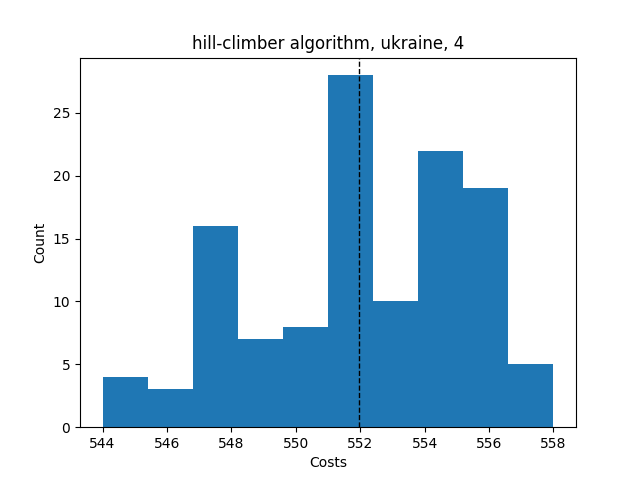

The data file committed next to this chart (first rows):
Try No, Score, Even Distribution Score, Cheapest Station, Costs, Amount of Stations, Lowest price, Highest price, Mean price, Lowest distribution, Highest distribution, Mean distribution, Average Time, Fails, How many Stations
0, {'1': 9, '2': 7, '3': 4, '4': 7, '5': 0,…, 9.6, 2, 550, 4, , , , , , , , , 
1, {'1': 8, '2': 5, '3': 6, '4': 8, '5': 0,…, 10.5, 2, 553, 4, , , , , , , , , 
2, {'1': 8, '2': 7, '3': 6, '4': 6, '5': 0,…, 10.9, 2, 556, 4, , , , , , , , , 
3, {'1': 7, '2': 10, '3': 4, '4': 6, '5': 0…, 9.3, 2, 548, 4, , , , , , , , , 
4, {'1': 6, '2': 11, '3': 7, '4': 3, '5': 0…, 11.7, 2, 544, 4, , , , , , , , , 
5, {'1': 7, '2': 9, '3': 3, '4': 8, '5': 0,…, 12.3, 2, 547, 4, , , , , , , , , 
6, {'1': 8, '2': 6, '3': 7, '4': 6, '5': 0,…, 10.9, 2, 556, 4, , , , , , , , , 
7, {'1': 7, '2': 8, '3': 4, '4': 8, '5': 0,…, 9.7, 2, 551, 4, , , , , , , , , 
8, {'1': 8, '2': 9, '3': 5, '4': 5, '5': 0,…, 10, 2, 551, 4, , , , , , , , , 
9, {'1': 7, '2': 5, '3': 7, '4': 8, '5': 0,…, 10.6, 2, 554, 4, , , , , , , , , 
10, {'1': 8, '2': 7, '3': 4, '4': 8, '5': 0,…, 9.7, 2, 551, 4, , , , , , , , , 
11, {'1': 7, '2': 7, '3': 6, '4': 7, '5': 0,…, 11.0, 2, 558, 4, , , , , , , , , 
12, {'1': 6, '2': 7, '3': 8, '4': 6, '5': 0,…, 10.9, 2, 556, 4, , , , , , , , , 
13, {'1': 10, '2': 7, '3': 5, '4': 5, '5': 0…, 9.8, 2, 550, 4, , , , , , , , , 
14, {'1': 10, '2': 5, '3': 6, '4': 6, '5': 0…, 10.1, 2, 551, 4, , , , , , , , , 
15, {'1': 11, '2': 5, '3': 5, '4': 6, '5': 0…, 9.4, 2, 549, 4, , , , , , , , , 
16, {'1': 10, '2': 7, '3': 6, '4': 4, '5': 0…, 9.3, 2, 548, 4, , , , , , , , , 
17, {'1': 7, '2': 6, '3': 9, '4': 5, '5': 0,…, 10.4, 2, 552, 4, , , , , , , , , 
18, {'1': 7, '2': 8, '3': 7, '4': 5, '5': 0,…, 10.6, 2, 554, 4, , , , , , , , , 
19, {'1': 7, '2': 8, '3': 5, '4': 7, '5': 0,…, 10.6, 2, 554, 4, , , , , , , , , 
20, {'1': 8, '2': 8, '3': 5, '4': 6, '5': 0,…, 10.5, 2, 553, 4, , , , , , , , , 
21, {'1': 8, '2': 9, '3': 6, '4': 4, '5': 0,…, 9.5, 2, 549, 4, , , , , , , , , 
22, {'1': 8, '2': 7, '3': 7, '4': 5, '5': 0,…, 10.6, 2, 554, 4, , , , , , , , , 
23, {'1': 8, '2': 9, '3': 5, '4': 5, '5': 0,…, 10, 2, 551, 4, , , , , , , , , 
24, {'1': 8, '2': 7, '3': 8, '4': 4, '5': 0,…, 9.7, 2, 551, 4, , , , , , , , , 
25, {'1': 10, '2': 6, '3': 4, '4': 7, '5': 0…, 9.3, 2, 548, 4, , , , , , , , , 
26, {'1': 8, '2': 7, '3': 6, '4': 6, '5': 0,…, 10.9, 2, 556, 4, , , , , , , , , 
27, {'1': 7, '2': 6, '3': 8, '4': 6, '5': 0,…, 10.9, 2, 556, 4, , , , , , , , , 
28, {'1': 10, '2': 8, '3': 3, '4': 6, '5': 0…, 12.0, 2, 545, 4, , , , , , , , , 
29, {'1': 10, '2': 5, '3': 6, '4': 6, '5': 0…, 10.1, 2, 551, 4, , , , , , , , , 
30, {'1': 10, '2': 6, '3': 6, '4': 5, '5': 0…, 10.1, 2, 551, 4, , , , , , , , , 
31, {'1': 7, '2': 7, '3': 8, '4': 5, '5': 0,…, 10.6, 2, 554, 4, , , , , , , , , 
32, {'1': 6, '2': 9, '3': 6, '4': 6, '5': 0,…, 10.7, 2, 555, 4, , , , , , , , , 
33, {'1': 7, '2': 7, '3': 8, '4': 5, '5': 0,…, 10.6, 2, 554, 4, , , , , , , , , 
34, {'1': 7, '2': 8, '3': 8, '4': 4, '5': 0,…, 9.7, 2, 551, 4, , , , , , , , , 
35, {'1': 9, '2': 8, '3': 4, '4': 6, '5': 0,…, 9.5, 2, 549, 4, , , , , , , , , 
36, {'1': 7, '2': 7, '3': 7, '4': 6, '5': 0,…, 11.0, 2, 558, 4, , , , , , , , , 
37, {'1': 9, '2': 7, '3': 5, '4': 6, '5': 0,…, 10.4, 2, 552, 4, , , , , , , , , 
38, {'1': 7, '2': 9, '3': 5, '4': 6, '5': 0,…, 10.4, 2, 552, 4, , , , , , , , , 
39, {'1': 8, '2': 7, '3': 7, '4': 5, '5': 0,…, 10.6, 2, 554, 4, , , , , , , , , 
40, {'1': 9, '2': 6, '3': 6, '4': 6, '5': 0,…, 10.7, 2, 555, 4, , , , , , , , , 
41, {'1': 9, '2': 8, '3': 4, '4': 6, '5': 0,…, 9.5, 2, 549, 4, , , , , , , , , 
42, {'1': 5, '2': 8, '3': 7, '4': 7, '5': 0,…, 10.6, 2, 554, 4, , , , , , , , , 
43, {'1': 7, '2': 8, '3': 7, '4': 5, '5': 0,…, 10.6, 2, 554, 4, , , , , , , , , 
44, {'1': 9, '2': 8, '3': 4, '4': 6, '5': 0,…, 9.5, 2, 549, 4, , , , , , , , , 
45, {'1': 7, '2': 6, '3': 8, '4': 6, '5': 0,…, 10.9, 2, 556, 4, , , , , , , , , 
46, {'1': 11, '2': 7, '3': 4, '4': 5, '5': 0…, 8.6, 2, 546, 4, , , , , , , , , 
47, {'1': 8, '2': 7, '3': 5, '4': 7, '5': 0,…, 10.6, 2, 554, 4, , , , , , , , , 
48, {'1': 10, '2': 7, '3': 5, '4': 5, '5': 0…, 9.8, 2, 550, 4, , , , , , , , , 
49, {'1': 7, '2': 7, '3': 7, '4': 6, '5': 0,…, 11.0, 2, 558, 4, , , , , , , , , 
50, {'1': 7, '2': 8, '3': 6, '4': 6, '5': 0,…, 10.9, 2, 556, 4, , , , , , , , , 
51, {'1': 9, '2': 8, '3': 5, '4': 5, '5': 0,…, 10, 2, 551, 4, , , , , , , , , 
52, {'1': 7, '2': 7, '3': 8, '4': 5, '5': 0,…, 10.6, 2, 554, 4, , , , , , , , , 
53, {'1': 9, '2': 7, '3': 5, '4': 6, '5': 0,…, 10.4, 2, 552, 4, , , , , , , , , 
54, {'1': 7, '2': 8, '3': 5, '4': 7, '5': 0,…, 10.6, 2, 554, 4, , , , , , , , , 
55, {'1': 9, '2': 8, '3': 5, '4': 5, '5': 0,…, 10, 2, 551, 4, , , , , , , , , 
56, {'1': 8, '2': 8, '3': 7, '4': 4, '5': 0,…, 9.7, 2, 551, 4, , , , , , , , , 
57, {'1': 10, '2': 8, '3': 3, '4': 6, '5': 0…, 12.0, 2, 545, 4, , , , , , , , , 
58, {'1': 7, '2': 8, '3': 6, '4': 6, '5': 0,…, 10.9, 2, 556, 4, , , , , , , , , 
59, {'1': 8, '2': 6, '3': 7, '4': 6, '5': 0,…, 10.9, 2, 556, 4, , , , , , , , , 
... 63 more rows
